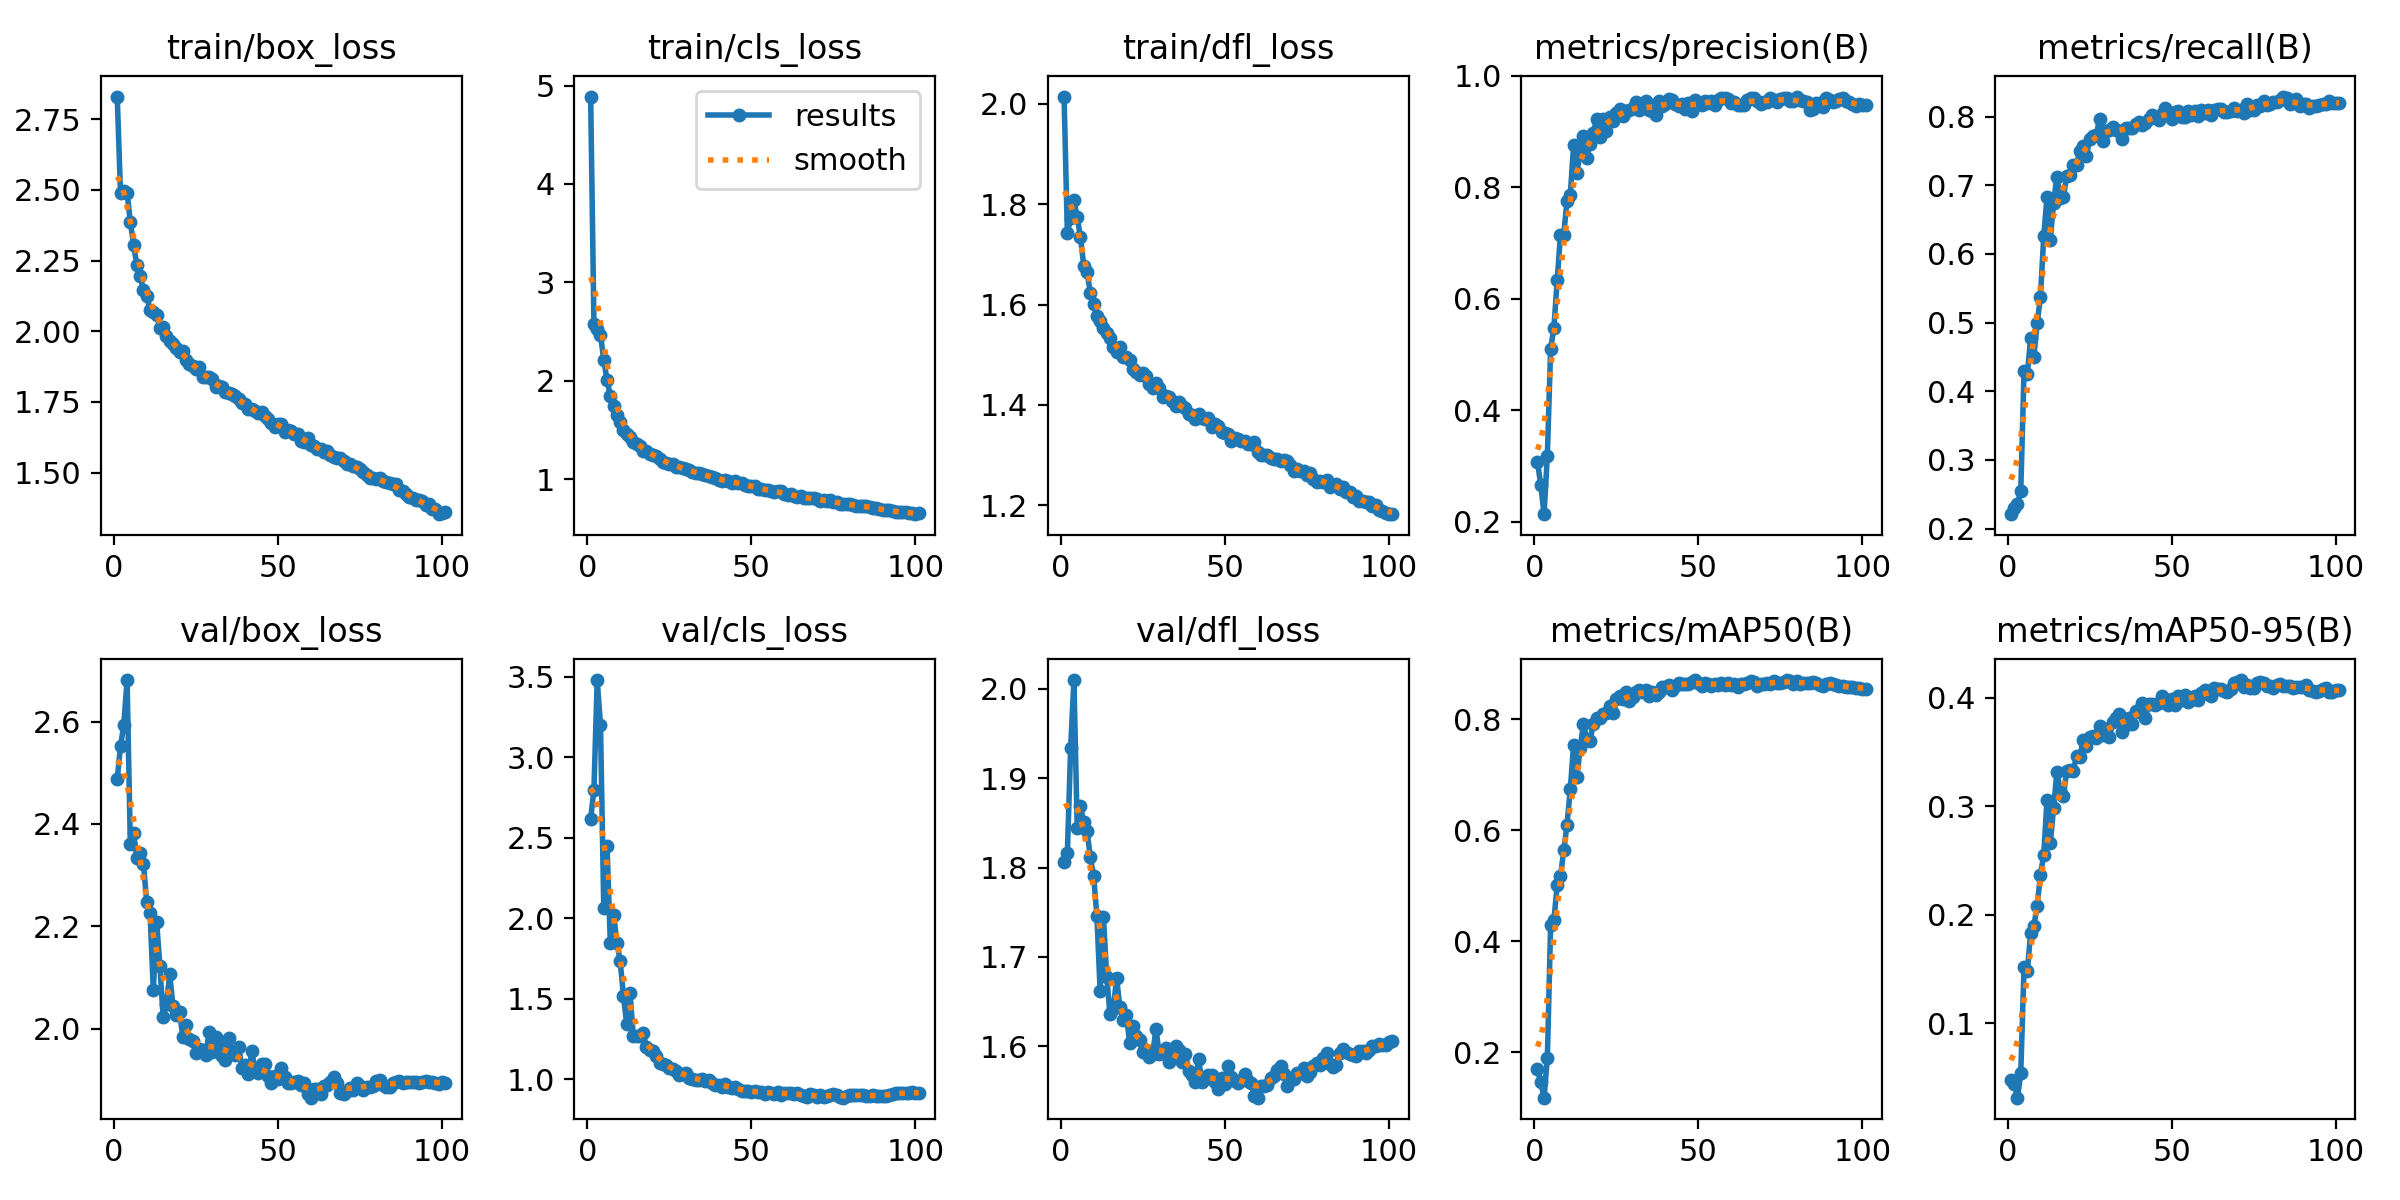

Data behind this chart, as committed beside it:
epoch, time, train/box_loss, train/cls_loss, train/dfl_loss, metrics/precision(B), metrics/recall(B), metrics/mAP50(B), metrics/mAP50-95(B), val/box_loss, val/cls_loss, val/dfl_loss, lr/pg0, lr/pg1, lr/pg2, lr/pg3, lr/pg4, lr/pg5, lr/pg6, lr/pg7
1, 383.7, 2.829, 4.889, 2.015, 0.3078, 0.2209, 0.1691, 0.04791, 2.488, 2.618, 1.806, 0.00998, 0.003327, 0.00998, 0.003327, 0.00998, 0.003327, 0.00998, 0.003327
2, 624.3, 2.488, 2.582, 1.742, 0.2657, 0.2296, 0.1466, 0.04439, 2.552, 2.797, 1.816, 0.01985, 0.006616, 0.01985, 0.006616, 0.01985, 0.006616, 0.01985, 0.006616
3, 855.4, 2.495, 2.522, 1.772, 0.2136, 0.236, 0.1184, 0.03134, 2.593, 3.479, 1.934, 0.02958, 0.009861, 0.02958, 0.009861, 0.02958, 0.009861, 0.02958, 0.009861
4, 1082, 2.49, 2.466, 1.808, 0.3187, 0.2551, 0.1892, 0.05381, 2.681, 3.2, 2.01, 0.02941, 0.009802, 0.02941, 0.009802, 0.02941, 0.009802, 0.02941, 0.009802
5, 1309, 2.386, 2.213, 1.774, 0.5099, 0.4294, 0.4286, 0.1523, 2.36, 2.062, 1.845, 0.02921, 0.009736, 0.02921, 0.009736, 0.02921, 0.009736, 0.02921, 0.009736
6, 1535, 2.304, 2.005, 1.734, 0.5482, 0.4249, 0.4384, 0.1482, 2.382, 2.446, 1.869, 0.02901, 0.00967, 0.02901, 0.00967, 0.02901, 0.00967, 0.02901, 0.00967
7, 1760, 2.233, 1.845, 1.678, 0.633, 0.4771, 0.5009, 0.1832, 2.334, 1.845, 1.851, 0.02881, 0.009604, 0.02881, 0.009604, 0.02881, 0.009604, 0.02881, 0.009604
8, 1986, 2.195, 1.746, 1.664, 0.715, 0.4504, 0.5169, 0.1896, 2.343, 2.023, 1.842, 0.02861, 0.009538, 0.02861, 0.009538, 0.02861, 0.009538, 0.02861, 0.009538
9, 2211, 2.146, 1.655, 1.624, 0.7154, 0.4994, 0.5637, 0.2086, 2.321, 1.849, 1.811, 0.02842, 0.009472, 0.02842, 0.009472, 0.02842, 0.009472, 0.02842, 0.009472
10, 2437, 2.125, 1.578, 1.601, 0.7763, 0.5375, 0.6103, 0.2369, 2.247, 1.733, 1.791, 0.02822, 0.009406, 0.02822, 0.009406, 0.02822, 0.009406, 0.02822, 0.009406
11, 2662, 2.073, 1.501, 1.576, 0.7864, 0.626, 0.6744, 0.2553, 2.227, 1.52, 1.746, 0.02802, 0.00934, 0.02802, 0.00934, 0.02802, 0.00934, 0.02802, 0.00934
12, 2888, 2.067, 1.457, 1.567, 0.8755, 0.6832, 0.754, 0.3063, 2.075, 1.341, 1.662, 0.02782, 0.009274, 0.02782, 0.009274, 0.02782, 0.009274, 0.02782, 0.009274
13, 3113, 2.057, 1.426, 1.554, 0.825, 0.6202, 0.6961, 0.2659, 2.209, 1.536, 1.745, 0.02762, 0.009208, 0.02762, 0.009208, 0.02762, 0.009208, 0.02762, 0.009208
14, 3339, 2.013, 1.38, 1.544, 0.8634, 0.6749, 0.7477, 0.2983, 2.123, 1.268, 1.678, 0.02743, 0.009142, 0.02743, 0.009142, 0.02743, 0.009142, 0.02743, 0.009142
15, 3565, 2.014, 1.356, 1.533, 0.8925, 0.7127, 0.7916, 0.3315, 2.023, 1.268, 1.636, 0.02723, 0.009076, 0.02723, 0.009076, 0.02723, 0.009076, 0.02723, 0.009076
16, 3791, 1.983, 1.336, 1.515, 0.8534, 0.6815, 0.7643, 0.3152, 2.049, 1.272, 1.642, 0.02703, 0.00901, 0.02703, 0.00901, 0.02703, 0.00901, 0.02703, 0.00901
17, 4016, 1.964, 1.29, 1.505, 0.8773, 0.6832, 0.7604, 0.3098, 2.106, 1.285, 1.676, 0.02683, 0.008944, 0.02683, 0.008944, 0.02683, 0.008944, 0.02683, 0.008944
18, 4243, 1.957, 1.281, 1.515, 0.8969, 0.7136, 0.7922, 0.3331, 2.044, 1.203, 1.644, 0.02663, 0.008878, 0.02663, 0.008878, 0.02663, 0.008878, 0.02663, 0.008878
19, 4468, 1.941, 1.258, 1.495, 0.9235, 0.7144, 0.8014, 0.3332, 2.027, 1.181, 1.63, 0.02644, 0.008812, 0.02644, 0.008812, 0.02644, 0.008812, 0.02644, 0.008812
20, 4695, 1.926, 1.247, 1.495, 0.8906, 0.7301, 0.8016, 0.3324, 2.032, 1.177, 1.635, 0.02624, 0.008746, 0.02624, 0.008746, 0.02624, 0.008746, 0.02624, 0.008746
21, 4921, 1.929, 1.234, 1.49, 0.9221, 0.7303, 0.8097, 0.3466, 1.984, 1.143, 1.603, 0.02604, 0.00868, 0.02604, 0.00868, 0.02604, 0.00868, 0.02604, 0.00868
22, 5147, 1.898, 1.203, 1.471, 0.9016, 0.75, 0.8114, 0.3451, 2.007, 1.1, 1.623, 0.02584, 0.008614, 0.02584, 0.008614, 0.02584, 0.008614, 0.02584, 0.008614
23, 5373, 1.885, 1.178, 1.466, 0.9268, 0.757, 0.8246, 0.3613, 1.98, 1.094, 1.612, 0.02564, 0.008548, 0.02564, 0.008548, 0.02564, 0.008548, 0.02564, 0.008548
24, 5600, 1.879, 1.159, 1.459, 0.9192, 0.743, 0.811, 0.3553, 1.976, 1.091, 1.607, 0.02545, 0.008482, 0.02545, 0.008482, 0.02545, 0.008482, 0.02545, 0.008482
25, 5826, 1.868, 1.157, 1.464, 0.9337, 0.7672, 0.8356, 0.3639, 1.953, 1.068, 1.594, 0.02525, 0.008416, 0.02525, 0.008416, 0.02525, 0.008416, 0.02525, 0.008416
26, 6053, 1.875, 1.152, 1.458, 0.94, 0.7716, 0.8425, 0.3651, 1.96, 1.063, 1.596, 0.02505, 0.00835, 0.02505, 0.00835, 0.02505, 0.00835, 0.02505, 0.00835
27, 6279, 1.837, 1.122, 1.442, 0.9286, 0.7735, 0.836, 0.3629, 1.958, 1.054, 1.588, 0.02485, 0.008284, 0.02485, 0.008284, 0.02485, 0.008284, 0.02485, 0.008284
28, 6506, 1.837, 1.121, 1.433, 0.9364, 0.7962, 0.8482, 0.3739, 1.948, 1.028, 1.591, 0.02465, 0.008218, 0.02465, 0.008218, 0.02465, 0.008218, 0.02465, 0.008218
29, 6732, 1.838, 1.116, 1.444, 0.9386, 0.764, 0.8337, 0.3656, 1.994, 1.032, 1.62, 0.02446, 0.008152, 0.02446, 0.008152, 0.02446, 0.008152, 0.02446, 0.008152
30, 6959, 1.833, 1.099, 1.433, 0.9423, 0.7792, 0.8391, 0.3712, 1.954, 1.041, 1.592, 0.02426, 0.008086, 0.02426, 0.008086, 0.02426, 0.008086, 0.02426, 0.008086
31, 7185, 1.804, 1.091, 1.416, 0.9525, 0.7812, 0.8494, 0.364, 1.983, 1.011, 1.592, 0.02406, 0.00802, 0.02406, 0.00802, 0.02406, 0.00802, 0.02406, 0.00802
32, 7412, 1.805, 1.073, 1.419, 0.9391, 0.7853, 0.8534, 0.3779, 1.969, 1.001, 1.599, 0.02386, 0.007954, 0.02386, 0.007954, 0.02386, 0.007954, 0.02386, 0.007954
33, 7639, 1.802, 1.062, 1.415, 0.9432, 0.7809, 0.8485, 0.3812, 1.948, 0.995, 1.583, 0.02366, 0.007888, 0.02366, 0.007888, 0.02366, 0.007888, 0.02366, 0.007888
34, 7866, 1.786, 1.06, 1.407, 0.9552, 0.7793, 0.8521, 0.385, 1.938, 0.9952, 1.588, 0.02347, 0.007822, 0.02347, 0.007822, 0.02347, 0.007822, 0.02347, 0.007822
35, 8092, 1.781, 1.053, 1.398, 0.9393, 0.7681, 0.8427, 0.369, 1.981, 1.004, 1.6, 0.02327, 0.007756, 0.02327, 0.007756, 0.02327, 0.007756, 0.02327, 0.007756
36, 8319, 1.778, 1.046, 1.405, 0.9369, 0.784, 0.8488, 0.3751, 1.952, 0.9903, 1.595, 0.02307, 0.00769, 0.02307, 0.00769, 0.02307, 0.00769, 0.02307, 0.00769
37, 8546, 1.77, 1.03, 1.398, 0.9297, 0.7837, 0.8431, 0.3812, 1.948, 0.9988, 1.583, 0.02287, 0.007624, 0.02287, 0.007624, 0.02287, 0.007624, 0.02287, 0.007624
38, 8772, 1.759, 1.018, 1.394, 0.9555, 0.7837, 0.8491, 0.376, 1.964, 0.9773, 1.592, 0.02267, 0.007558, 0.02267, 0.007558, 0.02267, 0.007558, 0.02267, 0.007558
39, 8999, 1.747, 1.015, 1.382, 0.9467, 0.7894, 0.8571, 0.3876, 1.924, 0.964, 1.572, 0.02248, 0.007492, 0.02248, 0.007492, 0.02248, 0.007492, 0.02248, 0.007492
40, 9226, 1.744, 0.9951, 1.38, 0.9494, 0.7926, 0.8586, 0.3872, 1.929, 0.965, 1.568, 0.02228, 0.007426, 0.02228, 0.007426, 0.02228, 0.007426, 0.02228, 0.007426
41, 9452, 1.726, 0.9857, 1.372, 0.959, 0.7878, 0.8616, 0.3952, 1.911, 0.9545, 1.56, 0.02208, 0.00736, 0.02208, 0.00736, 0.02208, 0.00736, 0.02208, 0.00736
42, 9679, 1.726, 0.9904, 1.382, 0.9569, 0.7904, 0.8532, 0.3811, 1.957, 0.9723, 1.586, 0.02188, 0.007294, 0.02188, 0.007294, 0.02188, 0.007294, 0.02188, 0.007294
43, 9906, 1.717, 0.9775, 1.374, 0.9496, 0.7971, 0.859, 0.3944, 1.919, 0.9528, 1.56, 0.02168, 0.007228, 0.02168, 0.007228, 0.02168, 0.007228, 0.02168, 0.007228
44, 10134, 1.711, 0.962, 1.371, 0.9463, 0.8028, 0.8658, 0.3944, 1.914, 0.946, 1.563, 0.02149, 0.007162, 0.02149, 0.007162, 0.02149, 0.007162, 0.02149, 0.007162
45, 10360, 1.715, 0.9792, 1.374, 0.9488, 0.7996, 0.8641, 0.3935, 1.931, 0.9505, 1.568, 0.02129, 0.007096, 0.02129, 0.007096, 0.02129, 0.007096, 0.02129, 0.007096
46, 10588, 1.7, 0.9566, 1.356, 0.9413, 0.7953, 0.8629, 0.3952, 1.93, 0.9426, 1.567, 0.02109, 0.00703, 0.02109, 0.00703, 0.02109, 0.00703, 0.02109, 0.00703
47, 10815, 1.689, 0.9624, 1.362, 0.9506, 0.8034, 0.8626, 0.4014, 1.908, 0.9302, 1.56, 0.02089, 0.006964, 0.02089, 0.006964, 0.02089, 0.006964, 0.02089, 0.006964
48, 11043, 1.675, 0.9354, 1.359, 0.937, 0.8131, 0.8662, 0.3988, 1.893, 0.9258, 1.553, 0.02069, 0.006898, 0.02069, 0.006898, 0.02069, 0.006898, 0.02069, 0.006898
49, 11270, 1.663, 0.933, 1.346, 0.9563, 0.8041, 0.8702, 0.3937, 1.908, 0.93, 1.565, 0.0205, 0.006832, 0.0205, 0.006832, 0.0205, 0.006832, 0.0205, 0.006832
50, 11497, 1.672, 0.9284, 1.345, 0.9506, 0.7964, 0.8656, 0.3989, 1.902, 0.9202, 1.558, 0.0203, 0.006766, 0.0203, 0.006766, 0.0203, 0.006766, 0.0203, 0.006766
51, 11724, 1.673, 0.9286, 1.342, 0.9469, 0.8062, 0.8602, 0.3933, 1.924, 0.928, 1.578, 0.0201, 0.0067, 0.0201, 0.0067, 0.0201, 0.0067, 0.0201, 0.0067
52, 11951, 1.643, 0.9003, 1.329, 0.9549, 0.8085, 0.8652, 0.4014, 1.905, 0.9195, 1.566, 0.0199, 0.006634, 0.0199, 0.006634, 0.0199, 0.006634, 0.0199, 0.006634
53, 12178, 1.653, 0.9024, 1.333, 0.9523, 0.7998, 0.8629, 0.3983, 1.895, 0.9244, 1.561, 0.0197, 0.006568, 0.0197, 0.006568, 0.0197, 0.006568, 0.0197, 0.006568
54, 12405, 1.649, 0.8927, 1.332, 0.9557, 0.8003, 0.8603, 0.4027, 1.894, 0.91, 1.559, 0.01951, 0.006502, 0.01951, 0.006502, 0.01951, 0.006502, 0.01951, 0.006502
55, 12633, 1.636, 0.8896, 1.328, 0.9482, 0.8085, 0.8633, 0.396, 1.897, 0.9194, 1.563, 0.01931, 0.006436, 0.01931, 0.006436, 0.01931, 0.006436, 0.01931, 0.006436
56, 12860, 1.636, 0.884, 1.329, 0.9561, 0.8031, 0.8621, 0.3977, 1.898, 0.9157, 1.569, 0.01911, 0.00637, 0.01911, 0.00637, 0.01911, 0.00637, 0.01911, 0.00637
57, 13086, 1.612, 0.8685, 1.321, 0.9611, 0.8079, 0.8654, 0.4019, 1.891, 0.9102, 1.561, 0.01891, 0.006304, 0.01891, 0.006304, 0.01891, 0.006304, 0.01891, 0.006304
58, 13313, 1.61, 0.8746, 1.323, 0.9596, 0.8007, 0.8611, 0.3985, 1.893, 0.9201, 1.559, 0.01871, 0.006238, 0.01871, 0.006238, 0.01871, 0.006238, 0.01871, 0.006238
59, 13540, 1.621, 0.8791, 1.326, 0.9584, 0.8098, 0.8657, 0.4043, 1.873, 0.9012, 1.544, 0.01852, 0.006172, 0.01852, 0.006172, 0.01852, 0.006172, 0.01852, 0.006172
60, 13766, 1.599, 0.8468, 1.306, 0.9517, 0.8053, 0.8622, 0.4077, 1.865, 0.916, 1.543, 0.01832, 0.006106, 0.01832, 0.006106, 0.01832, 0.006106, 0.01832, 0.006106
... 41 more rows
